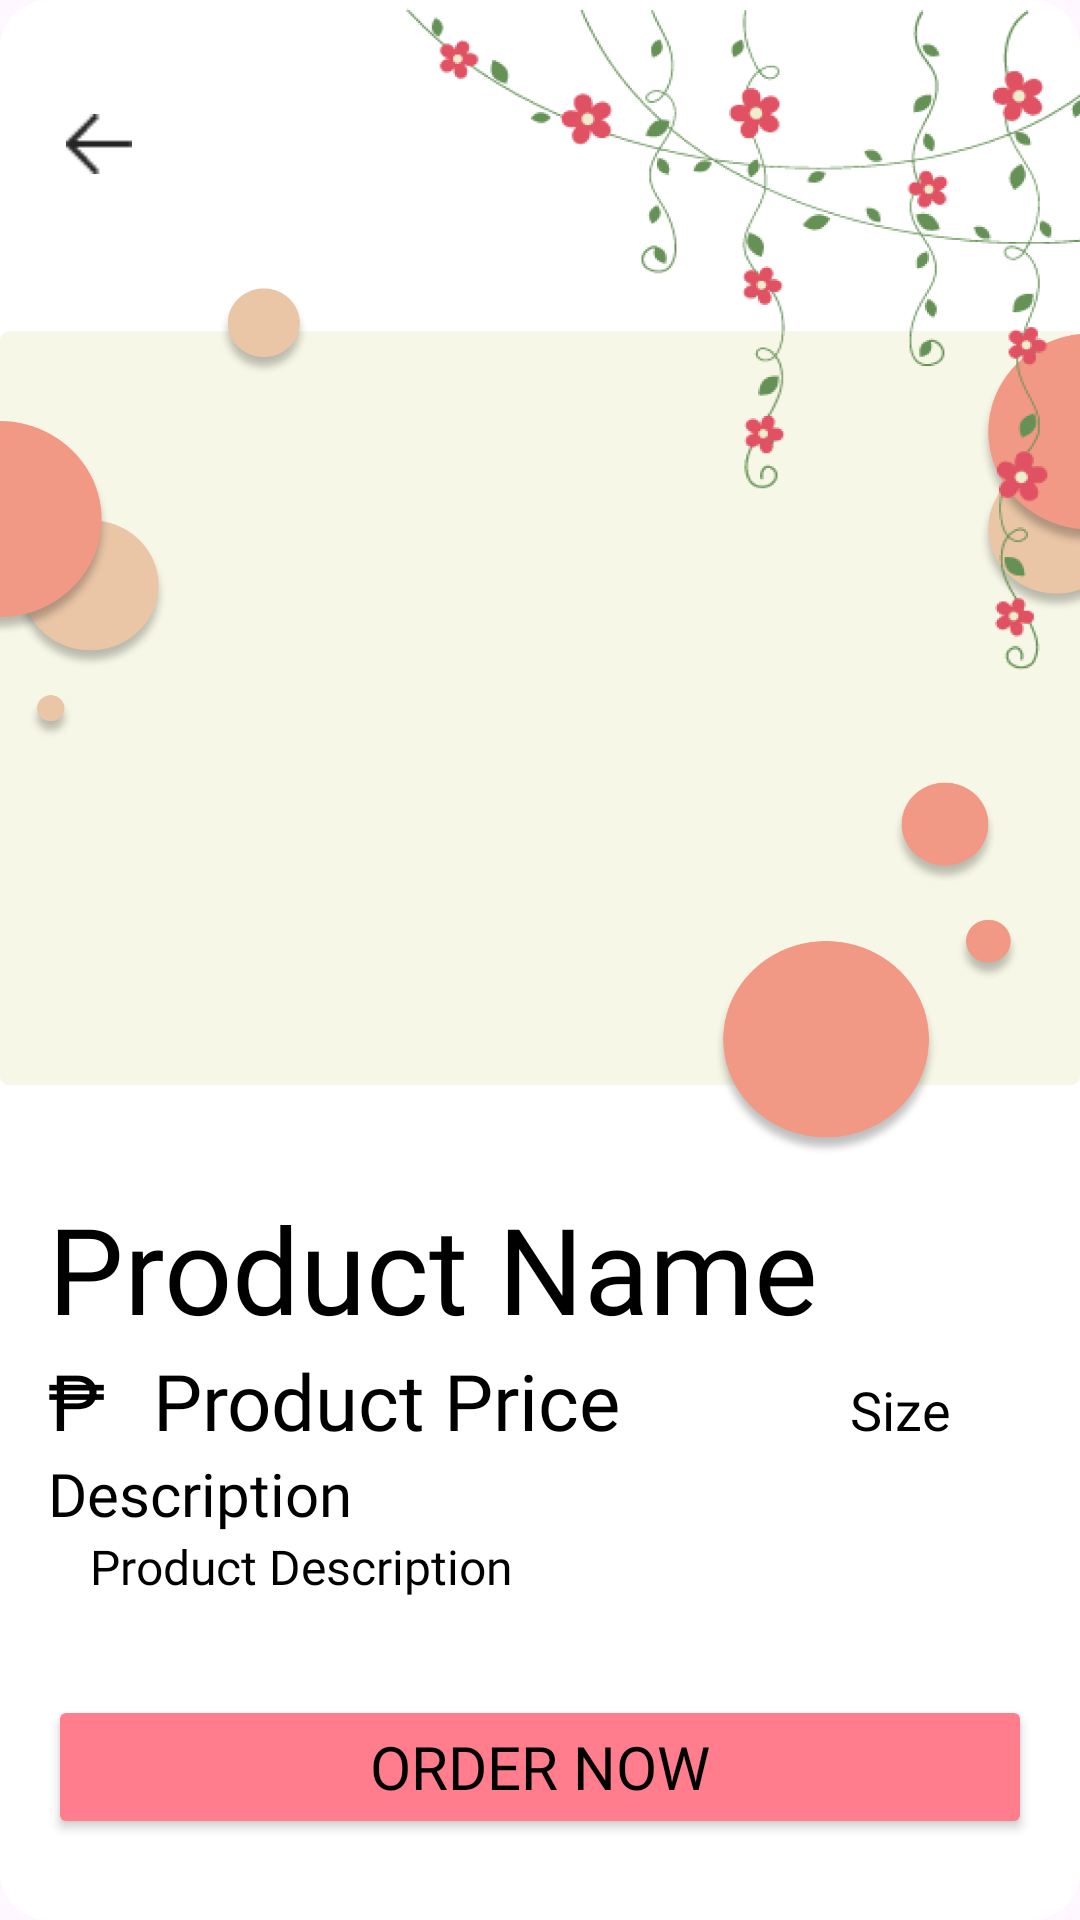

Reconstruct the res/layout file that produces this screen, plus the resources it refers to.
<!-- AndroidManifest.xml: application theme Theme.FinalProject_3ITE -->
<!-- res/layout/productdetails_page.xml -->
<?xml version="1.0" encoding="utf-8"?>
<androidx.constraintlayout.widget.ConstraintLayout
    xmlns:android="http://schemas.android.com/apk/res/android"
    xmlns:app="http://schemas.android.com/apk/res-auto"
    xmlns:tools="http://schemas.android.com/tools"
    android:layout_width="match_parent"
    android:layout_height="match_parent"
    android:background="@drawable/productdetailsbg">


    <LinearLayout
        android:id="@+id/backLayout"
        android:layout_width="match_parent"
        android:layout_height="wrap_content"
        android:layout_marginTop="28dp"
        android:orientation="horizontal"
        app:layout_constraintTop_toTopOf="parent"
        tools:layout_editor_absoluteX="0dp">

        <ImageButton
            android:id="@+id/btnBack"
            android:layout_width="wrap_content"
            android:layout_height="wrap_content"
            android:layout_marginStart="10dp"
            android:src="@drawable/icon_back"
            android:backgroundTint="#00FFFFFF"/>

    </LinearLayout>

    <ImageView
        android:id="@+id/productImageView"
        android:layout_width="match_parent"
        android:layout_height="300dp"
        android:layout_marginTop="28dp"
        android:scaleType="centerCrop"
        android:src="@drawable/ic_launcher_foreground"
        app:layout_constraintTop_toBottomOf="@id/backLayout"
        app:layout_constraintDimensionRatio="1:1"
        app:layout_constraintEnd_toEndOf="parent"
        app:layout_constraintStart_toStartOf="parent" />


    <TextView
        android:id="@+id/productName"
        android:layout_width="0dp"
        android:layout_height="wrap_content"
        android:layout_marginStart="16dp"
        android:layout_marginEnd="16dp"
        android:text="Product Name"
        android:textColor="#000000"
        android:textSize="40sp"
        android:fontFamily="@font/poppins_bold"
        app:layout_constraintEnd_toEndOf="parent"
        app:layout_constraintStart_toStartOf="parent"
        app:layout_constraintTop_toBottomOf="@id/productImageView"
        tools:ignore="Suspicious0dp" />

    <LinearLayout
        android:id="@+id/priceLayout"
        android:layout_width="0dp"
        android:layout_height="wrap_content"
        android:orientation="horizontal"
        app:layout_constraintTop_toBottomOf="@id/productName"
        app:layout_constraintEnd_toEndOf="parent"
        app:layout_constraintStart_toStartOf="parent">

        <TextView
            android:id="@+id/currencySymbol"
            android:layout_width="wrap_content"
            android:layout_height="wrap_content"
            android:layout_marginStart="16dp"
            android:layout_marginEnd="16dp"
            android:text="₱"
            android:textColor="#000000"
            android:textSize="26sp"
            android:fontFamily="@font/poppins_semibold" />

        <TextView
            android:id="@+id/productPrice"
            android:layout_width="wrap_content"
            android:layout_height="wrap_content"
            android:layout_marginEnd="16dp"
            android:text="Product Price"
            android:textColor="#000000"
            android:textSize="26sp"
            android:fontFamily="@font/poppins_semibold"
            android:layout_weight="1" />
        <TextView
            android:id="@+id/productSize"
            android:layout_width="0dp"
            android:layout_height="wrap_content"
            android:layout_marginEnd="16dp"
            android:text="Size"
            android:textColor="#000000"
            android:textSize="18sp"
            android:fontFamily="@font/poppins_semibold"
            android:layout_weight="1" />

    </LinearLayout>

    <LinearLayout
        android:id="@+id/DescriptionLayout"
        android:layout_width="0dp"
        android:layout_height="wrap_content"
        android:orientation="vertical"
        app:layout_constraintTop_toBottomOf="@id/priceLayout"
        app:layout_constraintEnd_toEndOf="parent"
        app:layout_constraintStart_toStartOf="parent">
        <TextView
            android:id="@+id/descriptionTitle"
            android:layout_width="wrap_content"
            android:layout_height="wrap_content"
            android:layout_marginStart="16dp"
            android:layout_marginEnd="16dp"
            android:text="Description"
            android:textColor="#000000"
            android:textSize="20sp"
            android:fontFamily="@font/poppins_semibold"
            app:layout_constraintEnd_toEndOf="parent"
            app:layout_constraintStart_toStartOf="parent"
            app:layout_constraintTop_toBottomOf="@id/priceLayout" />

        <TextView
            android:id="@+id/productDescription"
            android:layout_width="wrap_content"
            android:layout_height="wrap_content"
            android:layout_marginStart="30dp"
            android:layout_marginEnd="16dp"
            android:text="Product Description"
            android:textColor="#000000"
            android:textSize="16sp"
            android:fontFamily="@font/poppins"
            app:layout_constraintEnd_toEndOf="parent"
            app:layout_constraintStart_toStartOf="parent"
            app:layout_constraintTop_toBottomOf="@id/descriptionTitle" />
    </LinearLayout>

    <Button
        android:id="@+id/btnOrder"
        android:layout_width="match_parent"
        android:layout_height="wrap_content"
        app:layout_constraintTop_toBottomOf="@id/DescriptionLayout"
        android:layout_marginStart="16dp"
        android:layout_marginEnd="16dp"
        android:layout_marginTop="32dp"
        android:backgroundTint="#FF7D8C"
        android:textColor="#000000"
        android:fontFamily="@font/poppins_semibold"
        android:textSize="20dp"
        android:text="Order Now"/>


</androidx.constraintlayout.widget.ConstraintLayout>
<!-- resources referenced by this layout -->
<resources>
  <!-- drawable icon_back: png bitmap (drawable, 344 bytes) -->
  <!-- drawable productdetailsbg: png bitmap (drawable, 203533 bytes) -->
  <style name="Theme.FinalProject_3ITE" parent="Base.Theme.FinalProject_3ITE" />
  <style name="Base.Theme.FinalProject_3ITE" parent="Theme.Material3.DayNight.NoActionBar">
          
          
      </style>
</resources>
